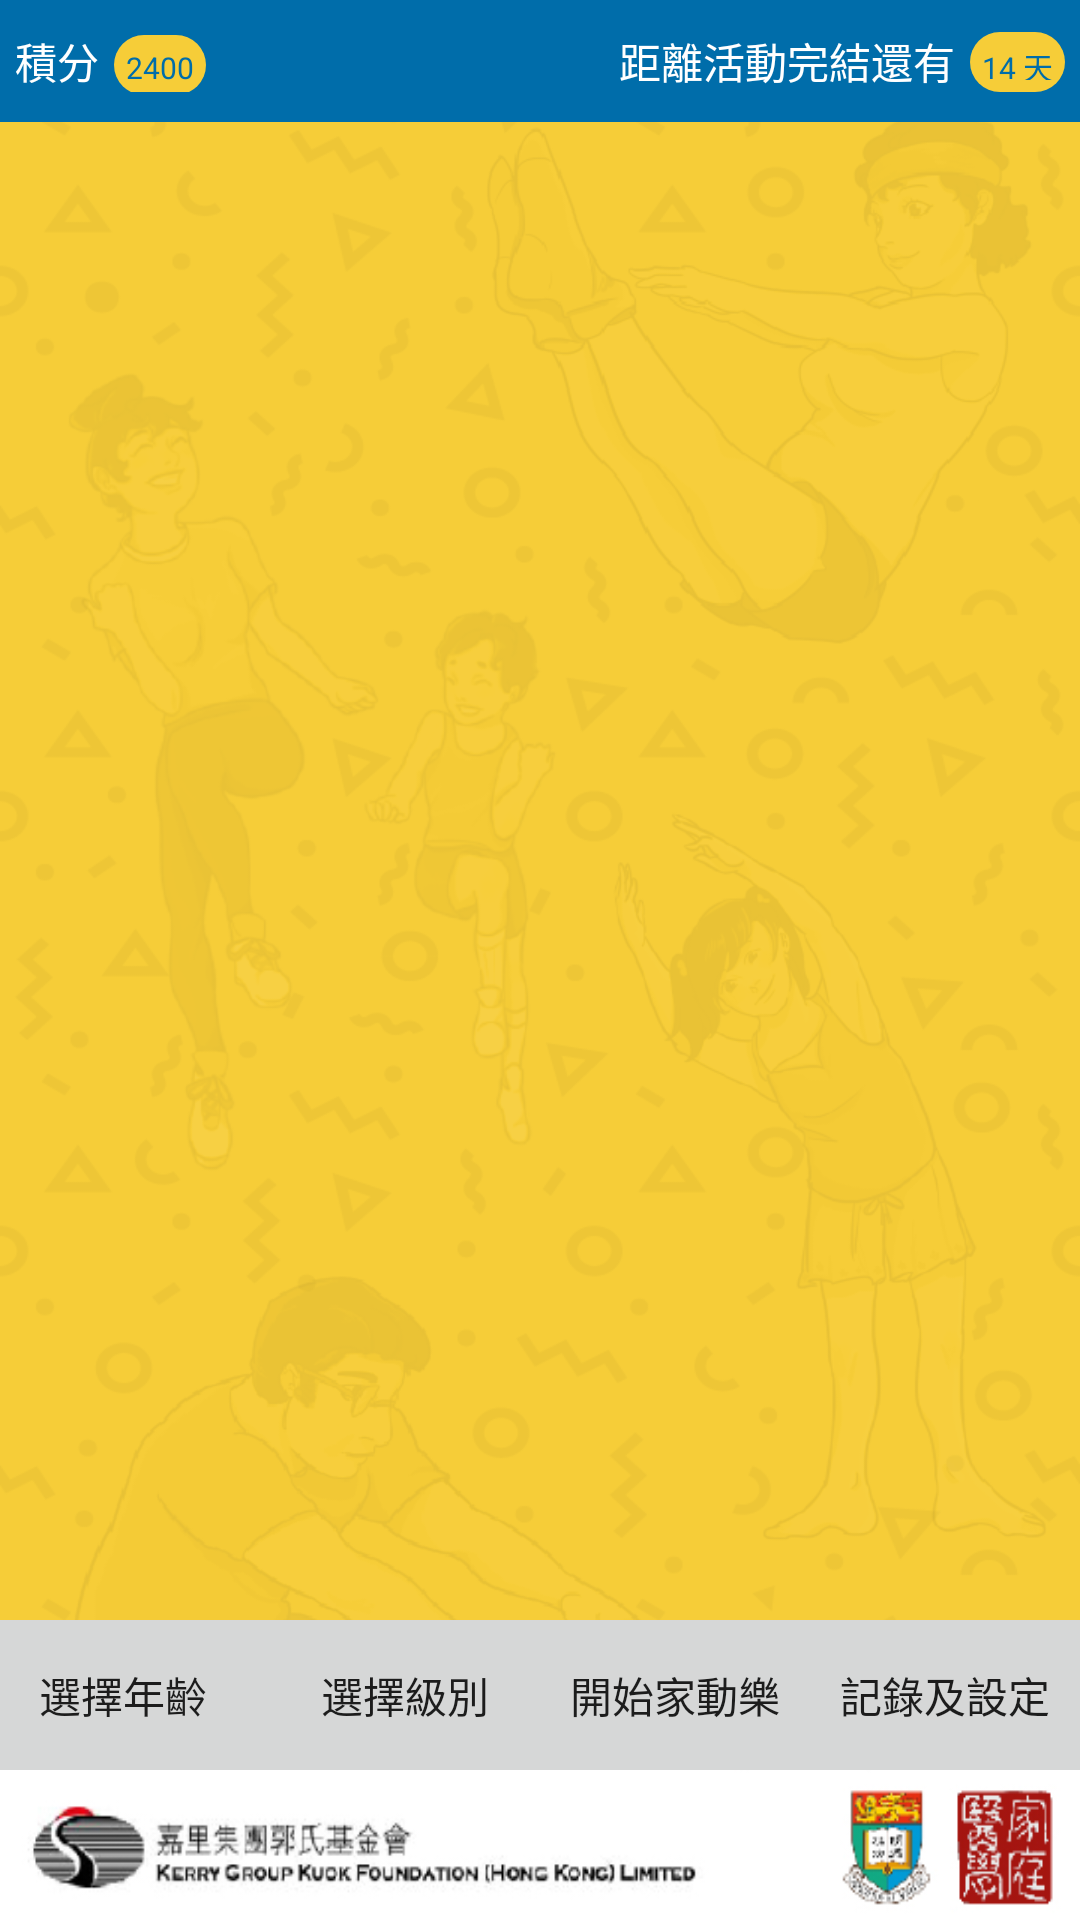

The Android layout XML behind this screen, and the referenced resources:
<!-- AndroidManifest.xml: application theme AppTheme -->
<!-- res/layout/main_activity.xml -->
<?xml version="1.0" encoding="utf-8"?>
<RelativeLayout xmlns:android="http://schemas.android.com/apk/res/android"
    xmlns:app="http://schemas.android.com/apk/res-auto"
    xmlns:tools="http://schemas.android.com/tools"
    android:layout_width="match_parent"
    android:layout_height="match_parent"
    android:background="@drawable/all_background"
    android:orientation="vertical">


    <LinearLayout
        android:layout_width="match_parent"
        android:layout_height="match_parent"
        android:layout_alignParentStart="true"
        android:layout_alignParentTop="true"
        android:orientation="vertical">

        <LinearLayout
            android:id="@+id/upper"
            android:layout_width="match_parent"
            android:layout_height="match_parent"
            android:layout_weight="1"
            android:orientation="vertical">

            <LinearLayout
                android:layout_width="match_parent"
                android:layout_height="wrap_content"
                android:background="@color/colorPrimary"
                android:orientation="horizontal">

                <LinearLayout
                    android:layout_width="wrap_content"
                    android:layout_height="match_parent"
                    android:layout_marginBottom="10dp"
                    android:layout_marginLeft="5dp"
                    android:layout_marginTop="10dp"
                    android:layout_weight="4"
                    android:orientation="horizontal">

                    <TextView
                        android:id="@+id/textView7"
                        android:layout_width="wrap_content"
                        android:layout_height="wrap_content"
                        android:text="積分"
                        android:textColor="@android:color/white" />

                    <TextView
                        android:id="@+id/textView5"
                        android:layout_width="wrap_content"
                        android:layout_height="20dp"
                        android:layout_marginLeft="5dp"
                        android:background="@drawable/button_round_corner_yellow_bg"
                        android:padding="4dp"
                        android:text="2400"
                        android:textColor="@color/colorPrimary"
                        android:textSize="10sp" />
                </LinearLayout>

                <LinearLayout
                    android:layout_width="wrap_content"
                    android:layout_height="match_parent"
                    android:layout_marginBottom="10dp"
                    android:layout_marginTop="10dp"
                    android:layout_weight="6"
                    android:gravity="end"
                    android:orientation="horizontal">

                    <TextView
                        android:id="@+id/textView9"
                        android:layout_width="wrap_content"
                        android:layout_height="wrap_content"
                        android:gravity="end"
                        android:text="距離活動完結還有"
                        android:textColor="@android:color/white" />

                    <TextView
                        android:id="@+id/textView8"
                        android:layout_width="wrap_content"
                        android:layout_height="20dp"
                        android:layout_marginLeft="5dp"
                        android:layout_marginRight="5dp"
                        android:background="@drawable/button_round_corner_yellow_bg"
                        android:gravity="end"
                        android:padding="4dp"
                        android:text="14 天"
                        android:textColor="@color/colorPrimary"
                        android:textSize="10sp" />
                </LinearLayout>
            </LinearLayout>

            <LinearLayout
                android:id="@+id/main_layout"
                android:layout_width="match_parent"
                android:layout_height="match_parent"
                android:layout_marginBottom="10dp"
                android:layout_marginTop="10dp"
                android:orientation="vertical">


                <LinearLayout
                    android:layout_width="match_parent"

                    android:layout_height="fill_parent"
                    android:layout_alignParentBottom="false"
                    android:orientation="vertical"
                    android:weightSum="10">

                    <FrameLayout
                        android:id="@+id/fragment_container"
                        android:layout_width="match_parent"
                        android:layout_height="wrap_content"
                        android:layout_marginEnd="30dp"
                        android:layout_marginStart="30dp"
                        android:layout_weight="10"
                        android:elevation="2dp"
                        android:isScrollContainer="false" />

                    <FrameLayout
                        android:id="@+id/fragment_container_two"
                        android:layout_width="match_parent"
                        android:layout_height="wrap_content"
                        android:layout_marginEnd="30dp"
                        android:layout_marginStart="30dp"
                        android:layout_marginTop="10dp"
                        android:layout_weight="1"
                        android:elevation="2dp"
                        android:isScrollContainer="false" />
                </LinearLayout>

            </LinearLayout>
        </LinearLayout>

        
        
        
        

        
        
        
        
        
        
        
        

        <LinearLayout
            android:layout_width="match_parent"
            android:layout_height="wrap_content"
            android:layout_below="@+id/upper"
            android:layout_gravity="bottom"

            android:gravity="bottom|center"
            android:orientation="vertical"
            android:visibility="visible">


            <LinearLayout
                android:layout_width="match_parent"
                android:layout_height="wrap_content"
                android:orientation="horizontal"
                android:weightSum="4">

                <Button
                    android:id="@+id/age_btn"
                    android:layout_width="fill_parent"
                    android:layout_height="50dp"
                    android:layout_marginLeft="-8dp"
                    android:layout_weight="1"
                    android:background="?android:attr/colorButtonNormal"
                    android:elevation="0dp"
                    android:text="選擇年齡"
                    android:textSize="14sp" />

                <Button
                    android:id="@+id/level_btn"
                    android:layout_width="fill_parent"
                    android:layout_height="50dp"
                    android:layout_weight="1"
                    android:background="?android:attr/colorButtonNormal"
                    android:text="選擇級別" />

                <Button
                    android:id="@+id/begin_btn"
                    android:layout_width="fill_parent"
                    android:layout_height="50dp"
                    android:layout_weight="1"
                    android:background="?android:attr/colorButtonNormal"
                    android:text="開始家動樂" />

                <Button
                    android:id="@+id/setting_btn"
                    android:layout_width="fill_parent"
                    android:layout_height="50dp"
                    android:layout_weight="1"
                    android:background="?android:attr/colorButtonNormal"
                    android:text="記錄及設定" />
            </LinearLayout>

            <ImageView
                android:id="@+id/imageView"
                android:layout_width="match_parent"
                android:layout_height="50dp"
                android:layout_gravity="bottom"
                android:background="@drawable/all_background_bottom"
                android:foregroundGravity="bottom"
                android:visibility="visible" />
        </LinearLayout>

    </LinearLayout>




</RelativeLayout>
<!-- resources referenced by this layout -->
<resources>
  <color name="colorPrimary">#006daa</color>
  <!-- drawable all_background: png bitmap (drawable, 173280 bytes) -->
  <!-- drawable all_background_bottom: png bitmap (drawable, 23758 bytes) -->
  <!-- drawable button_round_corner_yellow_bg (drawable) -->
  <shape xmlns:android="http://schemas.android.com/apk/res/android" >
      
          
  
      <corners android:radius="10dp" />
      <solid android:color="@color/button_text_color"/>
      
          
          
          
  </shape>
  <!-- drawable login_image: png bitmap (drawable, 60938 bytes) -->
  <style name="AppTheme" parent="Theme.AppCompat.Light.DarkActionBar">
          
          <item name="colorPrimary">@color/colorPrimary</item>
          <item name="colorPrimaryDark">@color/colorPrimaryDark</item>
          <item name="colorAccent">@color/colorAccent</item>
      </style>
  <color name="button_text_color">#F6CD38</color>
  <color name="colorPrimaryDark">#303f9f</color>
  <color name="colorAccent">#FF4081</color>
</resources>
